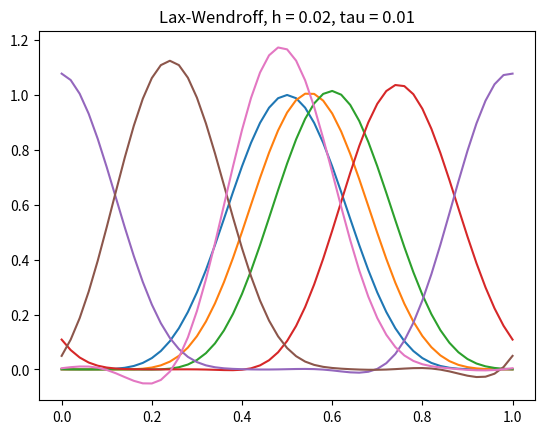

Write Python code to recreate this figure.
from matplotlib import pyplot as plt
import numpy as np

h = 0.02
tau = 0.01
t_max = 2
V = 1/2
N = int(1/h)


#---------------- Explicite-décenté --------------------#

def ED(N,c):
    Me = np.zeros((N,N))
    uns = np.ones((N,1))
    uns_d = np.ones((N-1,1))
    Me += (1-c) * np.diagflat(uns) + c * np.diagflat(uns_d,-1)
    Me[0,N-1] = c   
    return Me

def SolutionED(N):
    x = np.linspace(0,1,N+1)
    n_max = int(t_max/tau)
    t = np.linspace(0,n_max*tau,n_max+1)
    U = np.zeros((n_max+1,N+1))
    U[0,:] = np.sin(np.pi*x)**6
    un = U[0,:N]
    c = V * tau / h
    Me = ED(N,c)
    for n in range(n_max):
        un = Me @ un
        U[n+1,:N] = un
        U[n+1,N] = U[n+1,0]

    return x,t,U


#---------------- Explicite-centré --------------------#

def EC(N,c):
    Me = np.zeros((N,N))
    uns = np.ones((N,1))
    d_c = -c/2 * np.ones((N-1,1))
    Me += np.diagflat(uns) - np.diagflat(d_c,-1) + np.diagflat(d_c,1)
    Me[0,N-1] = c/2
    Me[N-1,0] = -c/2
    print(Me)
    return Me

def SolutionEC(N):
    x = np.linspace(0,1,N+1)
    n_max = int(t_max/tau)
    t = np.linspace(0,n_max*tau,n_max+1)
    U = np.zeros((n_max+1,N+1))
    U[0,:] = np.sin(np.pi*x)**6
    un = U[0,:N]
    c = V * tau / h
    Me = EC(N,c)
    for n in range(n_max):
        un = Me @ un
        U[n+1,:N] = un
        U[n+1,N] = U[n+1,0]

    return x,t,U

#---------------- implicite-centré --------------------#

def SolutionIC(N):
    x = np.linspace(0,1,N+1)
    n_max = int(t_max/tau)
    t = np.linspace(0,n_max*tau,n_max+1)
    U = np.zeros((n_max+1,N+1))
    U[0,:] = np.sin(np.pi*x)**6
    un = U[0,:N]
    c = V * tau / h
    Mi = EC(N,-c)
    for n in range(n_max):
        un = np.linalg.solve(Mi,un)
        U[n+1,:N] = un
        U[n+1,N] = U[n+1,0]

    return x,t,U
#---------------- Lax-Wendrof --------------------#

def LW(N,c):
    Me = np.zeros((N,N))
    uns = np.ones((N,1))
    uns_d = np.ones((N-1,1))
    Me += (1-c**2) * np.diagflat(uns)
    Me += (c+c**2)/2 * np.diagflat(uns_d,-1) + (-c/2+c**2/2) * np.diagflat(uns_d,1)
    Me[N-1,0] = -c/2+c**2/2
    Me[0,N-1] = (c+c**2)/2
    return Me

def SolutionLW(N):
    x = np.linspace(0,1,N+1)
    n_max = int(t_max/tau)
    t = np.linspace(0,n_max*tau,n_max+1)
    U = np.zeros((n_max+1,N+1))
    U[0,:] = np.sin(np.pi*x)**6
    un = U[0,:N]
    c = V * tau / h
    Me = LW(N,c)
    for n in range(n_max):
        un = Me @ un
        U[n+1,:N] = un
        U[n+1,N] = U[n+1,0]

    return x,t,U

#---------------- Lax-Friedrichs --------------------#

def LXF(N,c):
    Me = np.zeros((N,N))
    uns = np.ones((N,1))
    uns_d = np.ones((N-1,1))
    Me += (1+c)/2 * np.diagflat(uns_d,-1) + (1-c)/2 * np.diagflat(uns_d,1)
    Me[0,N-1] = (1+c)/2
    Me[N-1,0] = (1-c)/2
    return Me

def SolutionLXF(N):
    x = np.linspace(0,1,N+1)
    n_max = int(t_max/tau)
    t = np.linspace(0,n_max*tau,n_max+1)
    U = np.zeros((n_max+1,N+1))
    U[0,:] = np.sin(np.pi*x)**6
    un = U[0,:N]
    c = V * tau / h
    Me = LXF(N,c)
    for n in range(n_max):
        un = Me @ un
        U[n+1,:N] = un
        U[n+1,N] = U[n+1,0]

    return x,t,U

#---------------- Affichage --------------------#

x,t,u = SolutionEC(int(1/0.02))

l= [0,0.1,0.2,0.5,1,1.5,2]

for i in l:
    plt.plot(x,u[int(i/0.01),:],label="t="+str(t))

plt.title("Lax-Wendroff, h = 0.02, tau = 0.01")
plt.show()






